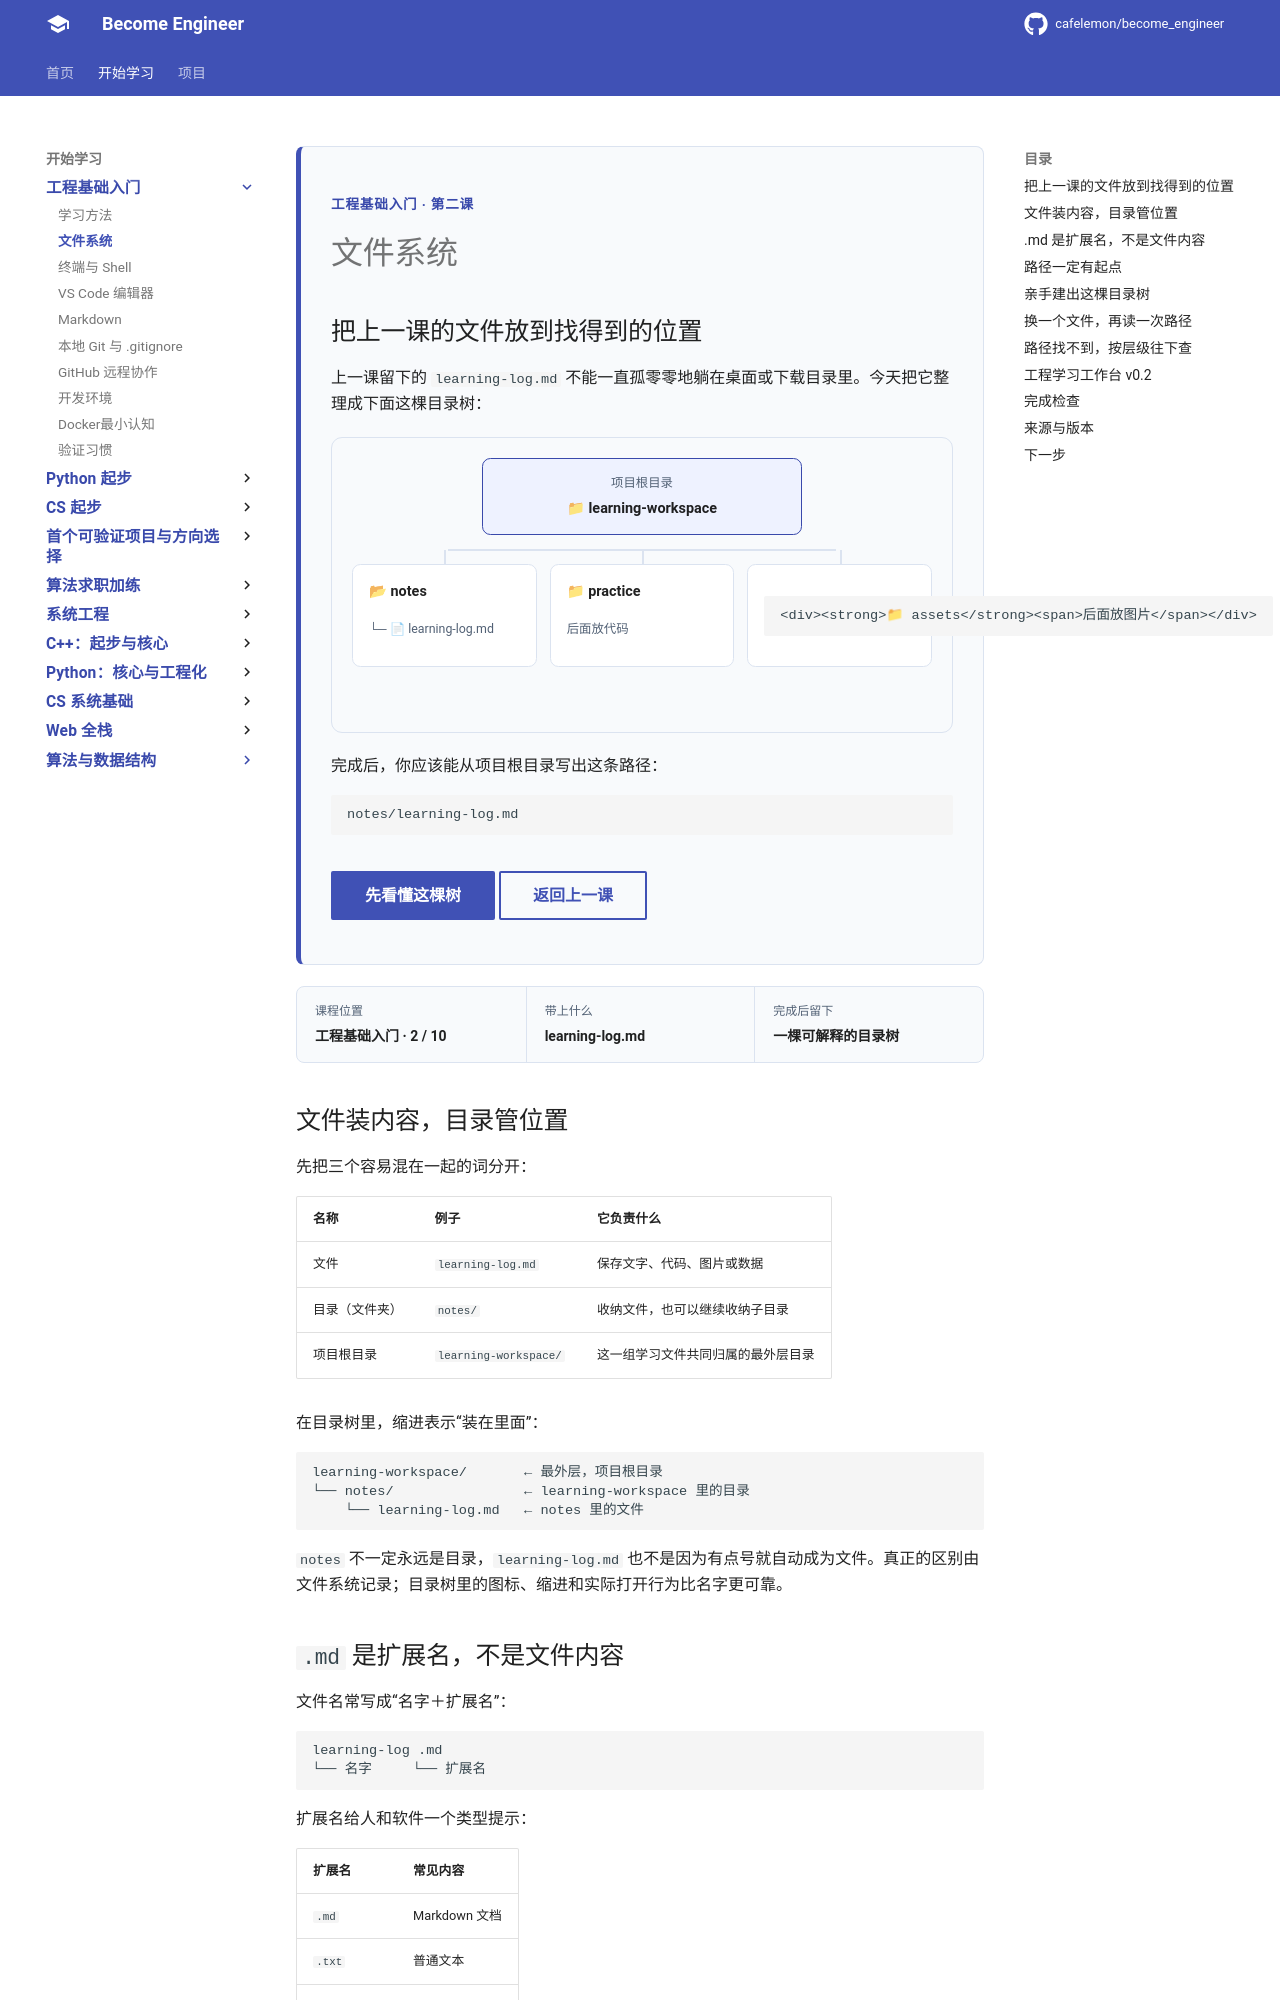

repository: cafelemon/become_engineer · page: learning-paths/engineering-foundation/stage-0/02-filesystem/index.html · generator: mkdocs

<div class="be-tutor-mount" data-tutor-lesson="engineering-foundation-02" aria-hidden="true"></div>

<section id="overview-workspace-tree" class="be-page-hero be-lesson-hero" data-learning-context="overview-workspace-tree" data-context-type="overview" markdown="1">

<span class="be-page-eyebrow">工程基础入门 · 第二课</span>

# 文件系统

## 把上一课的文件放到找得到的位置

上一课留下的 `learning-log.md` 不能一直孤零零地躺在桌面或下载目录里。今天把它整理成下面这棵目录树：

<div class="be-fs-tree" role="img" aria-label="学习工作区目录树：根目录 learning-workspace 下有 notes、practice 和 assets 三个目录，learning-log.md 位于 notes 中。">
  <div class="be-fs-tree__root"><span>项目根目录</span><strong>📁 learning-workspace</strong></div>
  <div class="be-fs-tree__branches" aria-hidden="true">
    <div><strong>📂 notes</strong><span>└─ 📄 learning-log.md</span></div>
    <div><strong>📁 practice</strong><span>后面放代码</span></div>
    <div><strong>📁 assets</strong><span>后面放图片</span></div>
  </div>
</div>

完成后，你应该能从项目根目录写出这条路径：

```text
notes/learning-log.md
```

<div class="be-page-actions" markdown="1">
[先看懂这棵树](#concept-file-directory){ .md-button .md-button--primary }
[返回上一课](01-learning-method.md){ .md-button }
</div>

</section>

<div class="be-lesson-overview">
  <div><span>课程位置</span><strong>工程基础入门 · 2 / 10</strong></div>
  <div><span>带上什么</span><strong>learning-log.md</strong></div>
  <div><span>完成后留下</span><strong>一棵可解释的目录树</strong></div>
</div>

<section id="concept-file-directory" data-learning-context="concept-file-directory" data-context-type="concept" markdown="1">

## 文件装内容，目录管位置

先把三个容易混在一起的词分开：

| 名称 | 例子 | 它负责什么 |
| --- | --- | --- |
| 文件 | `learning-log.md` | 保存文字、代码、图片或数据 |
| 目录（文件夹） | `notes/` | 收纳文件，也可以继续收纳子目录 |
| 项目根目录 | `learning-workspace/` | 这一组学习文件共同归属的最外层目录 |

在目录树里，缩进表示“装在里面”：

```text
learning-workspace/       ← 最外层，项目根目录
└── notes/                ← learning-workspace 里的目录
    └── learning-log.md   ← notes 里的文件
```

`notes` 不一定永远是目录，`learning-log.md` 也不是因为有点号就自动成为文件。真正的区别由文件系统记录；目录树里的图标、缩进和实际打开行为比名字更可靠。

</section>

<section id="example-name-extension" data-learning-context="example-name-extension" data-context-type="example" markdown="1">
